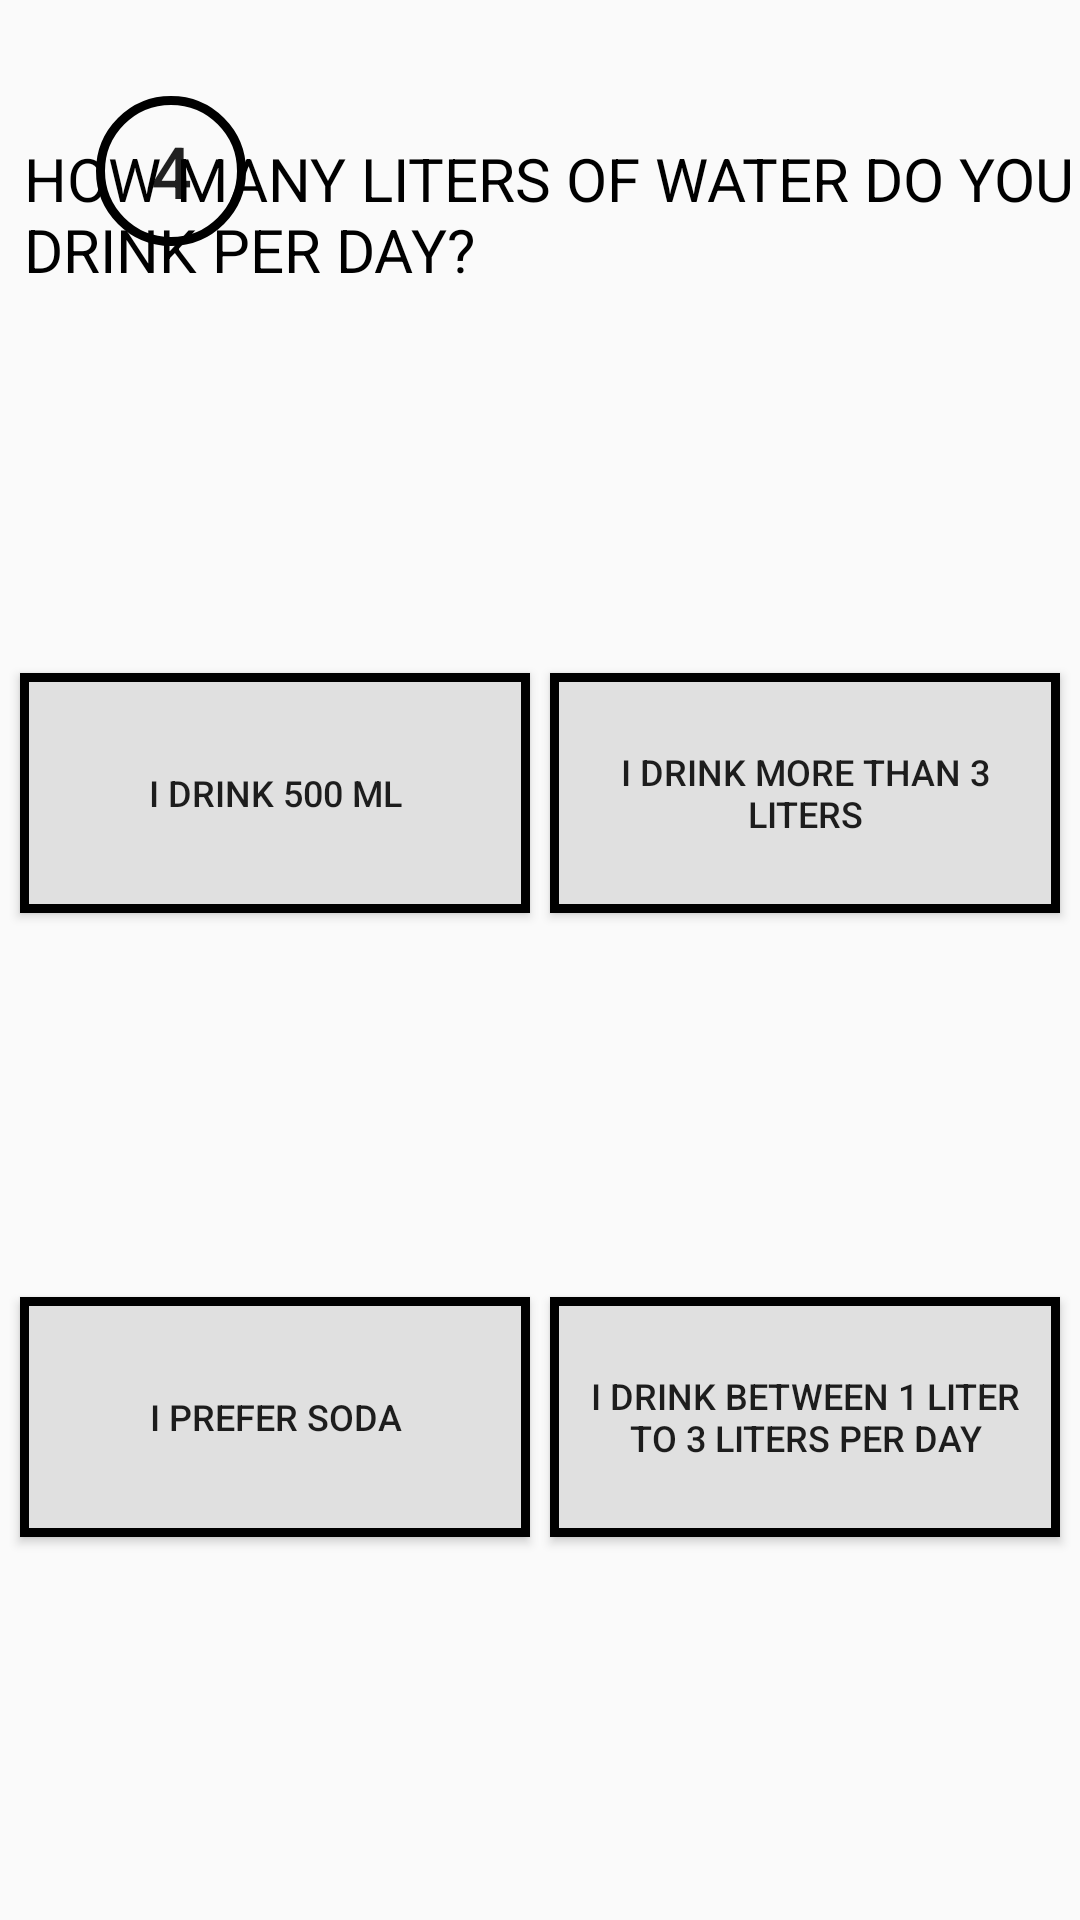

Write the Android layout XML for this screen, with the resource values it uses.
<!-- AndroidManifest.xml: application theme AppTheme -->
<!-- res/layout/activity_main7.xml -->
<?xml version="1.0" encoding="utf-8"?>
<androidx.constraintlayout.widget.ConstraintLayout xmlns:android="http://schemas.android.com/apk/res/android"
    xmlns:app="http://schemas.android.com/apk/res-auto"
    xmlns:tools="http://schemas.android.com/tools"
    android:layout_width="match_parent"
    android:layout_height="match_parent"
    tools:context=".MainActivity7">

    <TextView
        android:id="@+id/textView2"
        style="@style/Styleee"
        android:layout_width="wrap_content"
        android:layout_height="wrap_content"
        android:layout_marginStart="16dp"
        android:layout_marginTop="46dp"
        android:fontFamily="@font/amiri_bold"
        android:text="@string/quatro"
        app:layout_constraintEnd_toEndOf="parent"
        app:layout_constraintStart_toStartOf="parent"
        app:layout_constraintTop_toTopOf="parent" />

    <Button
        android:id="@+id/button8"
        android:layout_width="50dp"
        android:layout_height="50dp"
        android:layout_marginStart="32dp"
        android:layout_marginTop="32dp"
        android:background="@drawable/numeracao"
        android:text="4"
        android:textSize="24sp"
        app:layout_constraintStart_toStartOf="parent"
        app:layout_constraintTop_toTopOf="parent" />

    <Button
        android:id="@+id/buttonQuestion4_Option1"
        android:layout_width="@dimen/width_activitymain2"
        android:layout_height="@dimen/height_activitymain2"
        android:text="@string/Buttonone3"
        style="@style/button"
        app:layout_constraintBottom_toTopOf="@+id/buttonQuestion4_Option3"
        app:layout_constraintEnd_toStartOf="@+id/buttonQuestion4_Option2"
        app:layout_constraintHorizontal_bias="0.5"
        app:layout_constraintStart_toStartOf="parent"
        app:layout_constraintTop_toBottomOf="@+id/textView2" />

    <Button
        android:id="@+id/buttonQuestion4_Option2"
        android:layout_width="@dimen/width_activitymain2"
        android:layout_height="@dimen/height_activitymain2"
        android:text="@string/Buttontwo3"
        style="@style/button"
        app:layout_constraintBottom_toTopOf="@+id/buttonQuestion4_Option4"
        app:layout_constraintEnd_toEndOf="parent"
        app:layout_constraintHorizontal_bias="0.5"
        app:layout_constraintStart_toEndOf="@+id/buttonQuestion4_Option1"
        app:layout_constraintTop_toBottomOf="@+id/textView2" />

    <Button
        android:id="@+id/buttonQuestion4_Option3"
        style="@style/button"
        android:layout_width="@dimen/width_activitymain2"
        android:layout_height="@dimen/height_activitymain2"
        android:text="@string/Buttonfour3"
        app:layout_constraintBottom_toBottomOf="parent"
        app:layout_constraintEnd_toStartOf="@+id/buttonQuestion4_Option4"
        app:layout_constraintHorizontal_bias="0.5"
        app:layout_constraintStart_toStartOf="parent"
        app:layout_constraintTop_toBottomOf="@+id/buttonQuestion4_Option1" />

    <Button
        android:id="@+id/buttonQuestion4_Option4"
        style="@style/button"
        android:layout_width="@dimen/width_activitymain2"
        android:layout_height="@dimen/height_activitymain2"
        android:text="@string/certa3"
        app:layout_constraintBottom_toBottomOf="parent"
        app:layout_constraintEnd_toEndOf="parent"
        app:layout_constraintHorizontal_bias="0.5"
        app:layout_constraintStart_toEndOf="@+id/buttonQuestion4_Option3"
        app:layout_constraintTop_toBottomOf="@+id/buttonQuestion4_Option2" />


</androidx.constraintlayout.widget.ConstraintLayout>
<!-- resources referenced by this layout -->
<resources>
  <dimen name="height_activitymain2">80dp</dimen>
  <dimen name="width_activitymain2">170dp</dimen>
  <!-- drawable numeracao (drawable) -->
  <?xml version="1.0" encoding="utf-8"?>
  <shape xmlns:android="http://schemas.android.com/apk/res/android" android:shape="oval">
      <stroke
          android:color="@color/black"
          android:width="3dp">
      </stroke>
  
      <size android:width="100dp"
            android:height="100dp">
  
      </size>
  </shape>
  <string name="Buttonfour3"> I prefer soda </string>
  <string name="Buttonone3"> I drink 500 ml </string>
  <string name="Buttontwo3"> I drink more than 3 liters </string>
  <string name="certa3"> I drink between 1 liter to 3 liters per day  </string>
  <string name="quatro"> How many liters of water do you drink per day? </string>
  <style name="Styleee">
          <item name="textAllCaps">true</item>
          <item name="fontFamily">true</item>
          <item name="android:textSize">20sp</item>
          <item name="android:textColor">@color/black</item>
      </style>
  <style name="button">
          <item name="android:textSize">12sp</item>
          <item name="android:padding">7dp</item>
          <item name="android:background">@drawable/button_border</item>
      </style>
  <style name="AppTheme" parent="Theme.AppCompat.Light.NoActionBar">
          
          <item name="colorPrimary">@color/colorPrimary</item>
          <item name="colorPrimaryDark">@color/gray600</item>
          <item name="colorAccent">@color/colorAccent</item>
      </style>
  <color name="black">#000000</color>
  <!-- drawable button_border (drawable) -->
  <?xml version="1.0" encoding="utf-8"?>
  <shape xmlns:android="http://schemas.android.com/apk/res/android">
  
      <stroke
          android:color="@color/black"
          android:width="3dp">
  
  
      </stroke>
  
      <solid
          android:color="@color/gray300">
  
  
      </solid>
  
  </shape>
  <color name="colorPrimary">#6200EE</color>
  <color name="gray600">#757575</color>
  <color name="colorAccent">#03DAC5</color>
  <color name="gray300">#e0e0e0</color>
</resources>
